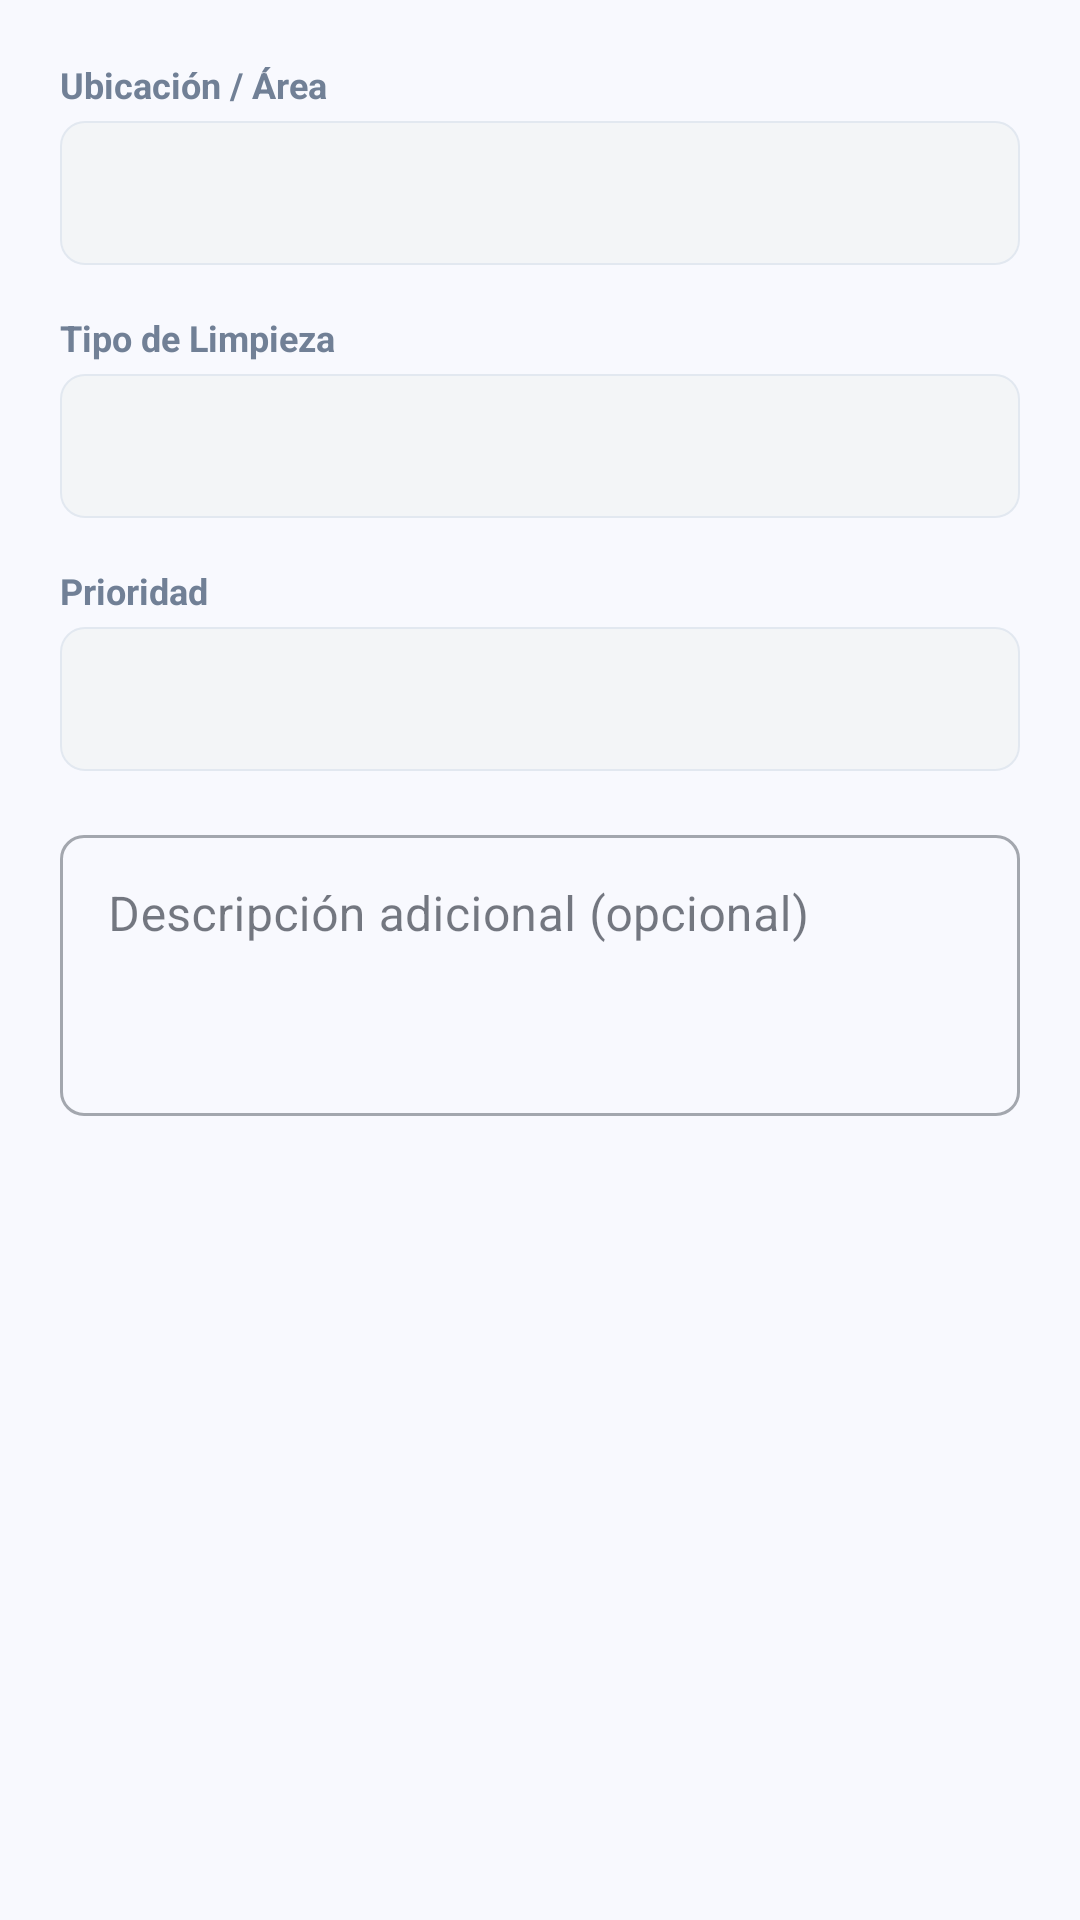

The Android layout XML behind this screen, and the referenced resources:
<!-- AndroidManifest.xml: application theme Theme.Adminiums1 -->
<!-- res/layout/dialog_tarea_limpieza.xml -->
<?xml version="1.0" encoding="utf-8"?>
<ScrollView xmlns:android="http://schemas.android.com/apk/res/android"
    xmlns:app="http://schemas.android.com/apk/res-auto"
    android:layout_width="match_parent"
    android:layout_height="wrap_content">

    <LinearLayout
        android:layout_width="match_parent"
        android:layout_height="wrap_content"
        android:orientation="vertical"
        android:padding="20dp">

        <TextView
            android:layout_width="wrap_content"
            android:layout_height="wrap_content"
            android:text="Ubicación / Área"
            android:textColor="@color/colorTextSecondary"
            android:textSize="12sp"
            android:textStyle="bold" />

        <Spinner
            android:id="@+id/spinnerArea"
            android:layout_width="match_parent"
            android:layout_height="48dp"
            android:layout_marginTop="4dp"
            android:background="@drawable/bg_input_field" />

        <TextView
            android:layout_width="wrap_content"
            android:layout_height="wrap_content"
            android:layout_marginTop="16dp"
            android:text="Tipo de Limpieza"
            android:textColor="@color/colorTextSecondary"
            android:textSize="12sp"
            android:textStyle="bold" />

        <Spinner
            android:id="@+id/spinnerTipo"
            android:layout_width="match_parent"
            android:layout_height="48dp"
            android:layout_marginTop="4dp"
            android:background="@drawable/bg_input_field" />

        <TextView
            android:layout_width="wrap_content"
            android:layout_height="wrap_content"
            android:layout_marginTop="16dp"
            android:text="Prioridad"
            android:textColor="@color/colorTextSecondary"
            android:textSize="12sp"
            android:textStyle="bold" />

        <Spinner
            android:id="@+id/spinnerPrioridad"
            android:layout_width="match_parent"
            android:layout_height="48dp"
            android:layout_marginTop="4dp"
            android:background="@drawable/bg_input_field" />

        <com.google.android.material.textfield.TextInputLayout
            android:layout_width="match_parent"
            android:layout_height="wrap_content"
            android:layout_marginTop="16dp"
            android:hint="Descripción adicional (opcional)"
            style="@style/Widget.MaterialComponents.TextInputLayout.OutlinedBox">

            <com.google.android.material.textfield.TextInputEditText
                android:id="@+id/etDescripcion"
                android:layout_width="match_parent"
                android:layout_height="wrap_content"
                android:gravity="top"
                android:inputType="textMultiLine"
                android:lines="3" />
        </com.google.android.material.textfield.TextInputLayout>

    </LinearLayout>
</ScrollView>
<!-- resources referenced by this layout -->
<resources>
  <color name="colorTextSecondary">#718096</color>
  <!-- drawable bg_input_field (drawable) -->
  <?xml version="1.0" encoding="utf-8"?>
  <shape xmlns:android="http://schemas.android.com/apk/res/android">
      <solid android:color="@color/colorSurfaceSecondary"/>
      <stroke android:width="0.5dp" android:color="@color/colorBorderSecondary"/>
      <corners android:radius="8dp"/>
  </shape>
  <style name="Theme.Adminiums1" parent="Theme.MaterialComponents.Light.NoActionBar">
          <item name="colorPrimary">@color/colorPrimary</item>
          <item name="colorPrimaryVariant">@color/colorPrimaryDark</item>
          <item name="colorOnPrimary">@color/white</item>
          <item name="colorSecondary">@color/colorPrimaryLight</item>
          <item name="colorOnSecondary">@color/white</item>
          <item name="android:colorBackground">@color/colorBackground</item>
          <item name="colorSurface">@color/colorSurface</item>
          <item name="colorOnSurface">@color/colorTextPrimary</item>
          <item name="android:windowBackground">@color/colorBackground</item>
          <item name="materialButtonStyle">@style/Widget.Adminiums.Button</item>
          <item name="textInputStyle">@style/Widget.Adminiums.TextInputLayout</item>
      </style>
  <color name="colorSurfaceSecondary">#F3F5F7</color>
  <color name="colorBorderSecondary">#E2E8F0</color>
  <color name="colorPrimary">#7C4DFF</color>
  <color name="colorPrimaryDark">#6200EA</color>
  <color name="white">#FFFFFF</color>
  <color name="colorPrimaryLight">#B47CFF</color>
  <color name="colorBackground">#F8F9FE</color>
  <color name="colorSurface">#FFFFFF</color>
  <color name="colorTextPrimary">#1A202C</color>
  <style name="Widget.Adminiums.Button" parent="Widget.MaterialComponents.Button">
          <item name="android:textAllCaps">false</item>
          <item name="cornerRadius">8dp</item>
          <item name="android:letterSpacing">0</item>
      </style>
  <style name="Widget.Adminiums.TextInputLayout" parent="Widget.MaterialComponents.TextInputLayout.OutlinedBox">
          <item name="boxStrokeColor">@color/colorBorderSecondary</item>
          <item name="boxStrokeWidth">0.5dp</item>
          <item name="boxCornerRadiusTopStart">8dp</item>
          <item name="boxCornerRadiusTopEnd">8dp</item>
          <item name="boxCornerRadiusBottomStart">8dp</item>
          <item name="boxCornerRadiusBottomEnd">8dp</item>
          <item name="boxBackgroundColor">@color/colorSurfaceSecondary</item>
          <item name="hintTextColor">@color/colorTextSecondary</item>
          <item name="android:textColorHint">@color/colorTextTertiary</item>
      </style>
  <color name="colorTextTertiary">#A0AEC0</color>
</resources>
